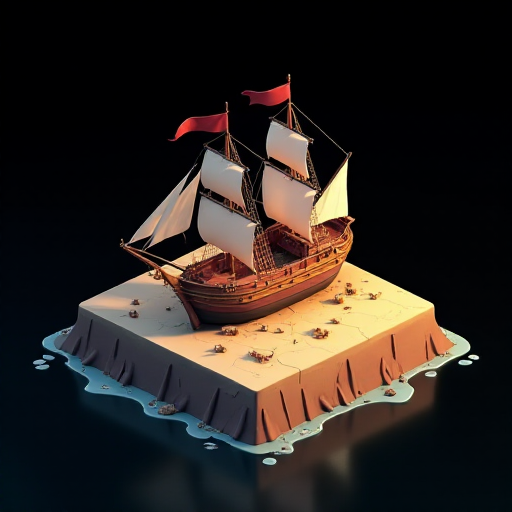
Generation parameters embedded in this image by AUTOMATIC1111 Stable Diffusion web UI or a fork of it (Forge, ...) (PNG 'parameters' text chunk):
Ship on land, in the style of a detailed 3D realistic cartoon isometric city sim, no background or shadows around the tile, omnidirectional lighting, fitting completely in frame, plain black background
Steps: 20, Sampler: Euler, Schedule type: Simple, CFG scale: 1, Distilled CFG Scale: 3.5, Seed: 4059652473, Size: 512x512, Model hash: c161224931, Model: flux1-dev-bnb-nf4, Version: f2.0.1v1.10.1-previous-515-gae9380bd